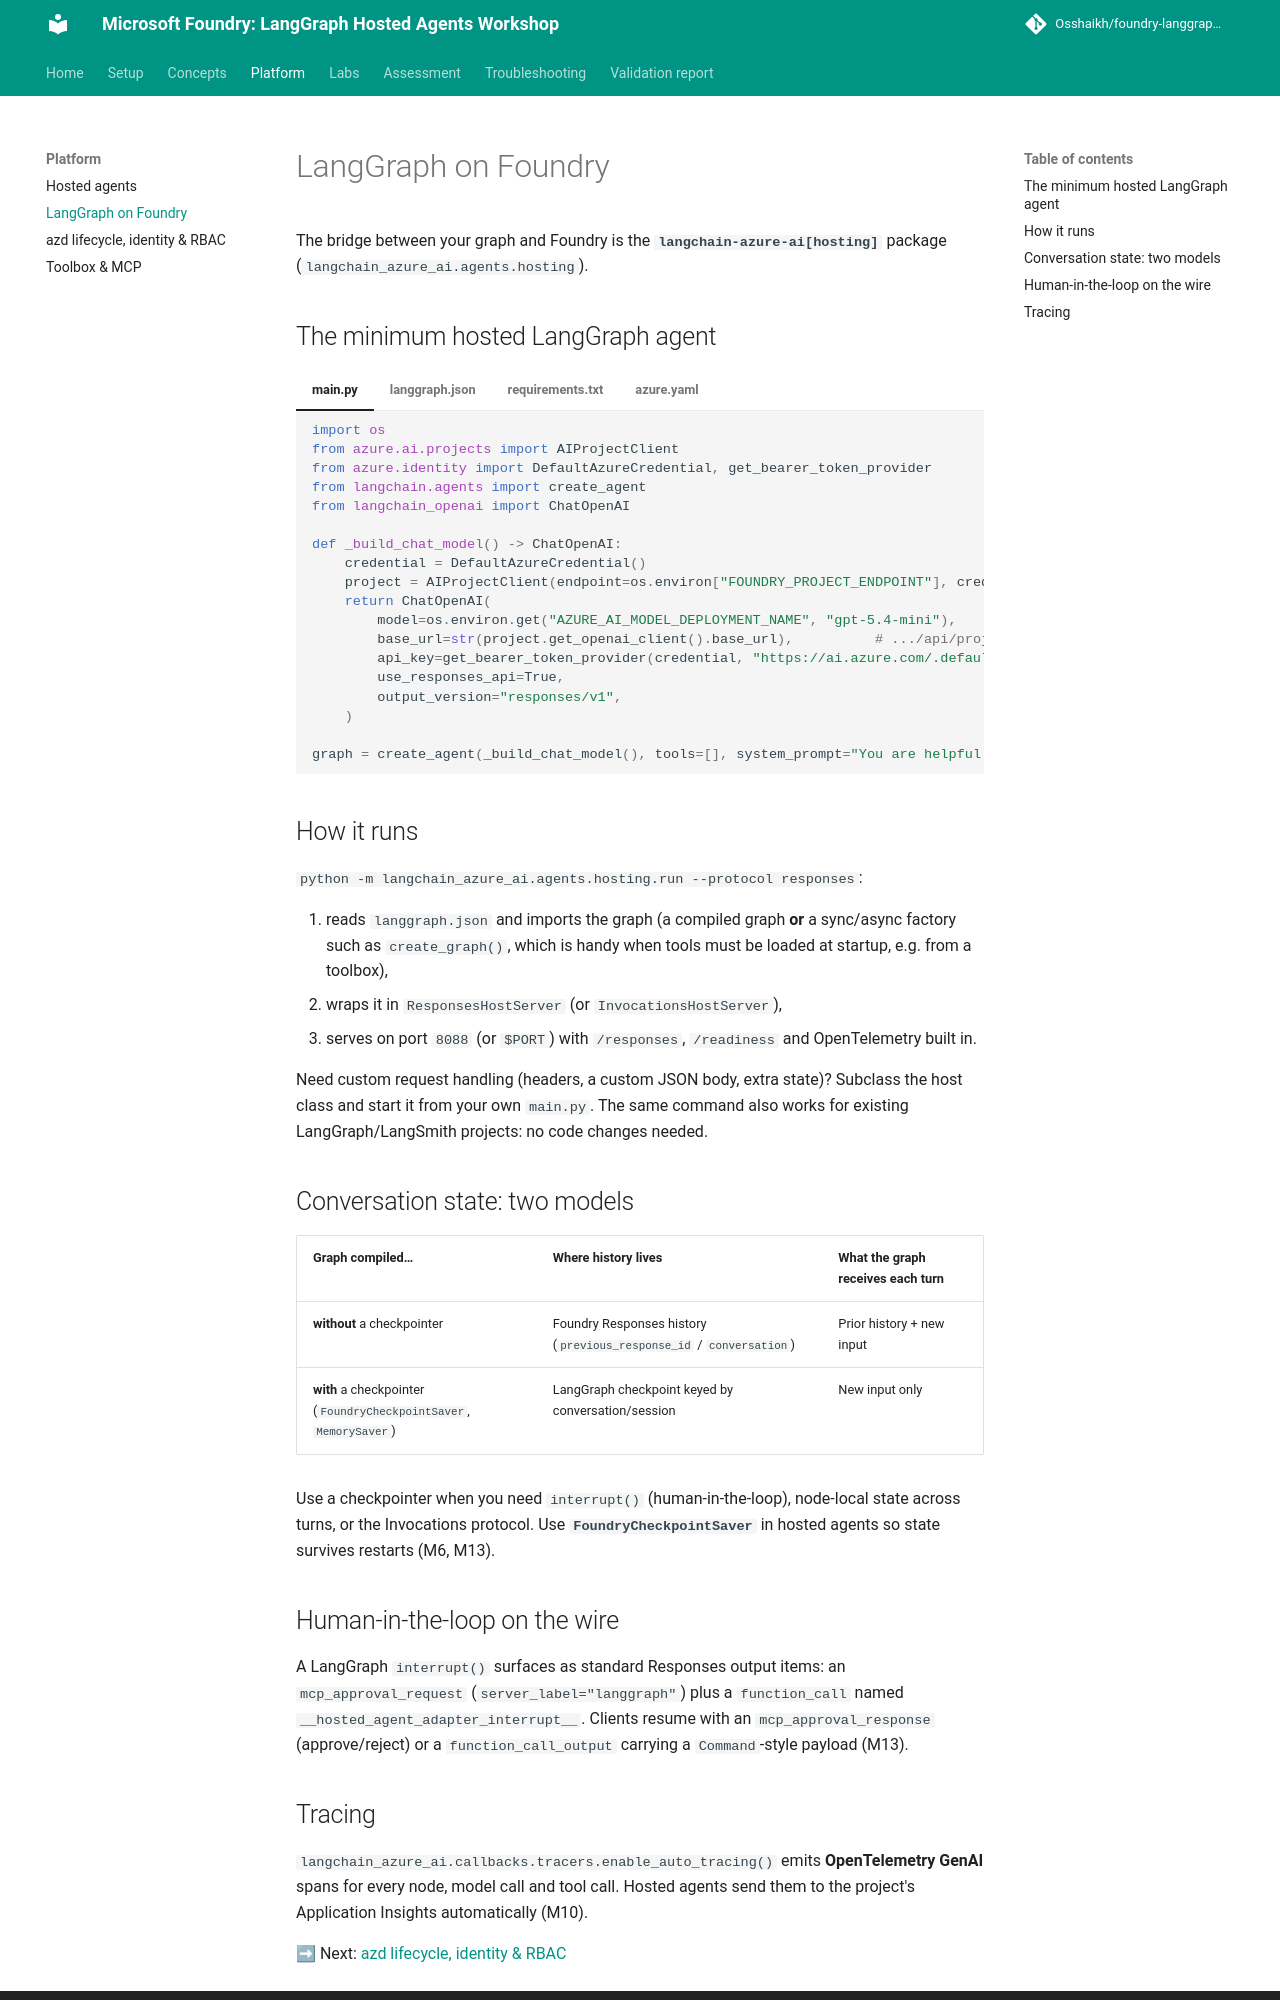

repository: Osshaikh/foundry-langgraph-workshop · page: platform/02-langgraph-on-foundry/index.html · generator: mkdocs

# LangGraph on Foundry

The bridge between your graph and Foundry is the **`langchain-azure-ai[hosting]`** package
(`langchain_azure_ai.agents.hosting`).

## The minimum hosted LangGraph agent

=== "main.py"

    ```python
    import os
    from azure.ai.projects import AIProjectClient
    from azure.identity import DefaultAzureCredential, get_bearer_token_provider
    from langchain.agents import create_agent
    from langchain_openai import ChatOpenAI

    def _build_chat_model() -> ChatOpenAI:
        credential = DefaultAzureCredential()
        project = AIProjectClient(endpoint=os.environ["FOUNDRY_PROJECT_ENDPOINT"], credential=credential)
        return ChatOpenAI(
            model=os.environ.get("AZURE_AI_MODEL_DEPLOYMENT_NAME", "gpt-5.4-mini"),
            base_url=str(project.get_openai_client().base_url),          # .../api/projects/<p>/openai/v1/
            api_key=get_bearer_token_provider(credential, "https://ai.azure.com/.default"),
            use_responses_api=True,
            output_version="responses/v1",
        )

    graph = create_agent(_build_chat_model(), tools=[], system_prompt="You are helpful.")
    ```

=== "langgraph.json"

    ```json
    { "graphs": { "agent": "./main.py:graph" } }
    ```

=== "requirements.txt"

    ```text
    langchain-azure-ai[hosting]==1.2.9
    azure-ai-projects==2.4.0
    azure-identity==1.25.3
    langchain==1.3.15
    langchain-openai==1.5.1
    langgraph==1.2.11
    python-dotenv==1.2.2
    ```

=== "azure.yaml"

    ```yaml
    name: lgws-m02-first-agent
    services:
      lgws-m02-first-agent:
        host: azure.ai.agent
        kind: hosted
        project: src/first-agent
        language: python
        codeConfiguration:
          runtime: python_3_13
          entryPoint: '-m langchain_azure_ai.agents.hosting.run --protocol responses'
        startupCommand: python -m langchain_azure_ai.agents.hosting.run --protocol responses
        protocols:
          - protocol: responses
            version: 2.0.0
        env:
          AZURE_AI_MODEL_DEPLOYMENT_NAME: ${AZURE_AI_MODEL_DEPLOYMENT_NAME}
        container:
          resources: { cpu: '0.5', memory: 1Gi }
    ```

## How it runs

`python -m langchain_azure_ai.agents.hosting.run --protocol responses`:

1. reads `langgraph.json` and imports the graph (a compiled graph **or** a sync/async factory such as
   `create_graph()`, which is handy when tools must be loaded at startup, e.g. from a toolbox),
2. wraps it in `ResponsesHostServer` (or `InvocationsHostServer`),
3. serves on port `8088` (or `$PORT`) with `/responses`, `/readiness` and OpenTelemetry built in.

Need custom request handling (headers, a custom JSON body, extra state)? Subclass the host class and
start it from your own `main.py`. The same command also works for existing LangGraph/LangSmith
projects: no code changes needed.

## Conversation state: two models

| Graph compiled… | Where history lives | What the graph receives each turn |
|---|---|---|
| **without** a checkpointer | Foundry Responses history (`previous_response_id` / `conversation`) | Prior history + new input |
| **with** a checkpointer (`FoundryCheckpointSaver`, `MemorySaver`) | LangGraph checkpoint keyed by conversation/session | New input only |

Use a checkpointer when you need `interrupt()` (human-in-the-loop), node-local state across turns, or the
Invocations protocol. Use **`FoundryCheckpointSaver`** in hosted agents so state survives restarts
(M6, M13).

## Human-in-the-loop on the wire

A LangGraph `interrupt()` surfaces as standard Responses output items: an `mcp_approval_request`
(`server_label="langgraph"`) plus a `function_call` named `__hosted_agent_adapter_interrupt__`. Clients resume with
an `mcp_approval_response` (approve/reject) or a `function_call_output` carrying a `Command`-style
payload (M13).
